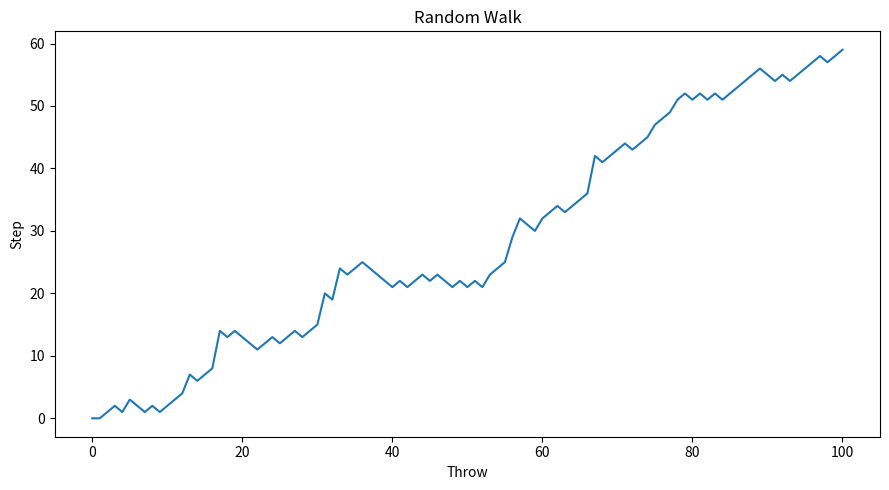

Here is the Python script that generated this plot: (Note: this script raises an exception after producing the figure.)
#!/usr/bin/env python3
from pathlib import Path

import matplotlib
import numpy as np

matplotlib.use("Agg")
import matplotlib.pyplot as plt

SEED = 123
N_STEPS = 100


def take_step(step: int, rng: np.random.Generator):
    dice = rng.integers(1, 7)

    if dice <= 2:
        step = max(0, step - 1)
    elif dice <= 5:
        step += 1
    else:
        step += rng.integers(1, 7)

    return step


def main():
    rng = np.random.default_rng(SEED)
    step = 0
    random_walk = [step]

    for _ in range(N_STEPS):
        step = take_step(step, rng)
        random_walk.append(step)

    plt.figure(figsize=(9, 5))
    plt.plot(random_walk)
    plt.xlabel("Throw")
    plt.ylabel("Step")
    plt.title("Random Walk")
    plt.tight_layout()
    plt.savefig(Path(__file__).with_suffix(".png"), dpi=120)
    plt.close()


if __name__ == "__main__":
    main()
